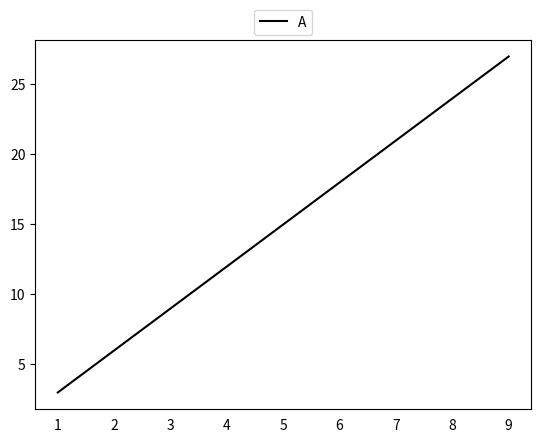

The matplotlib source for this figure:

import matplotlib.pyplot as plt
import numpy as np

fig, ax = plt.subplots()
x = np.array(range(1,10))
y = x*3
plt.tick_params(bottom=False)
plt.plot(x, y, color='k', label='A')
plt.legend(loc=9, bbox_to_anchor=(0.5, 1.1))
